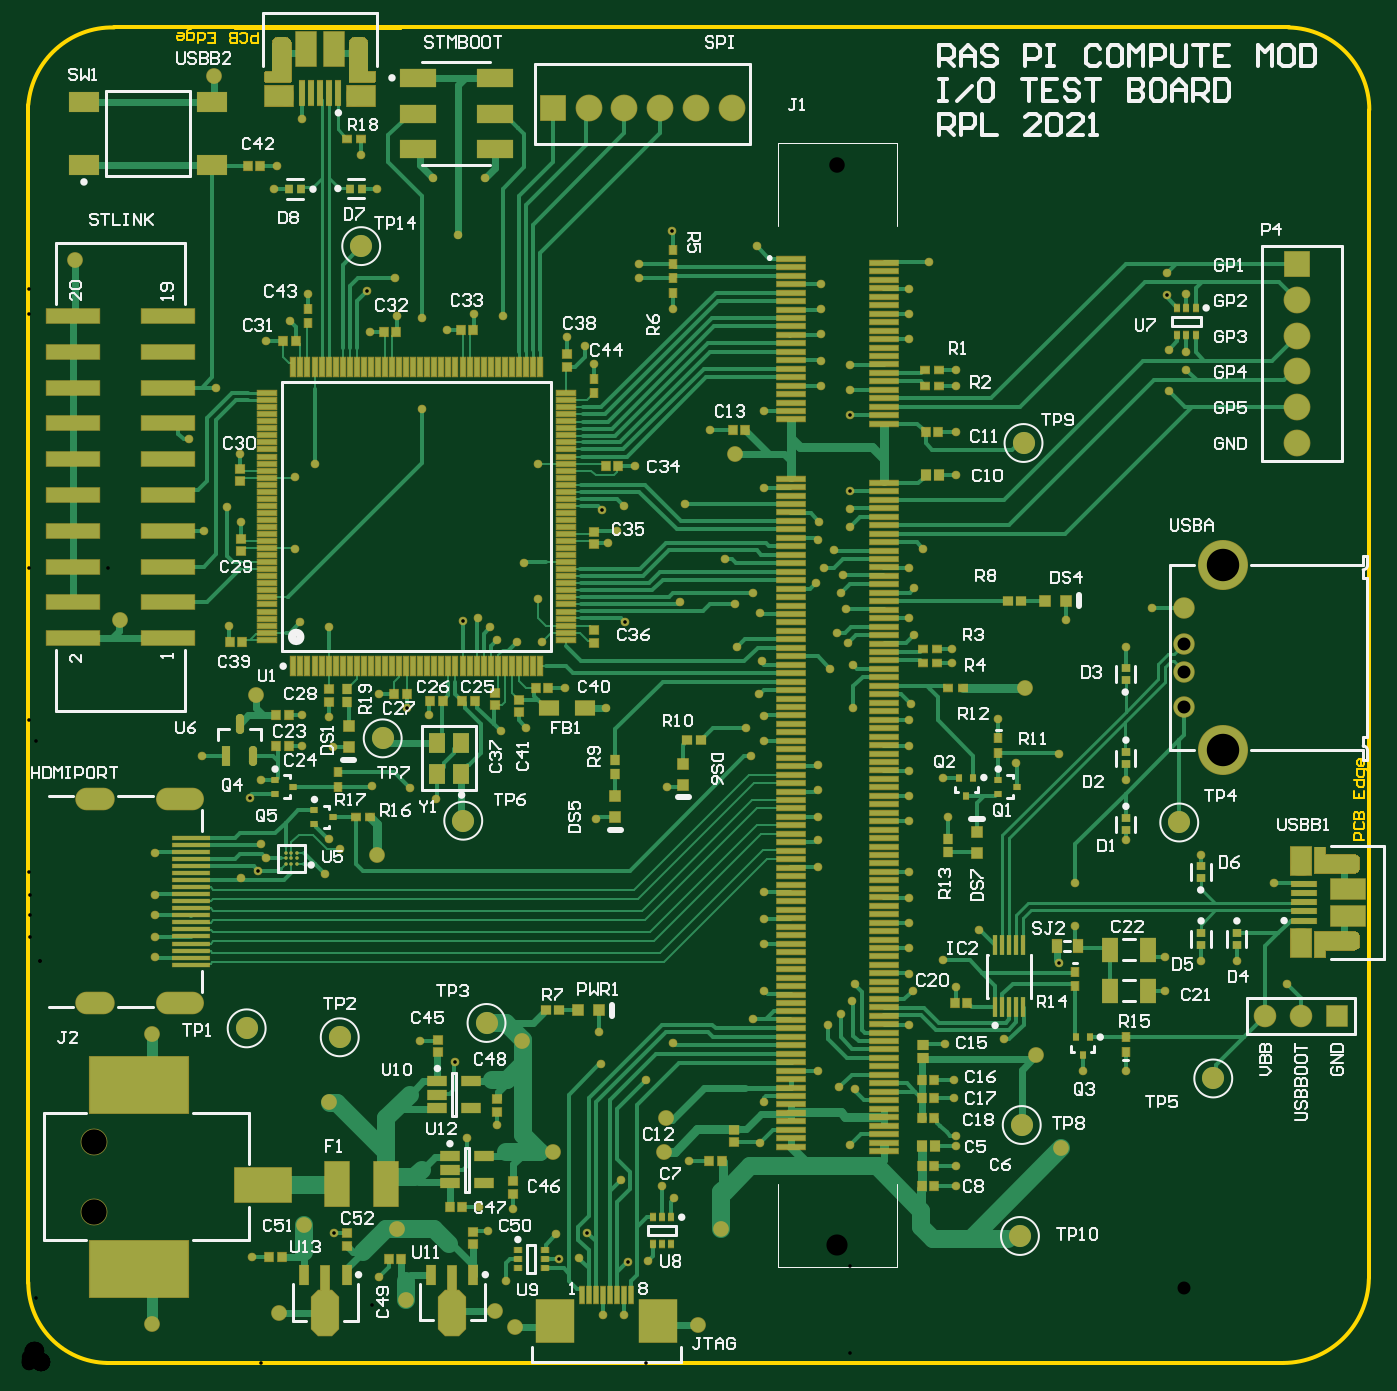
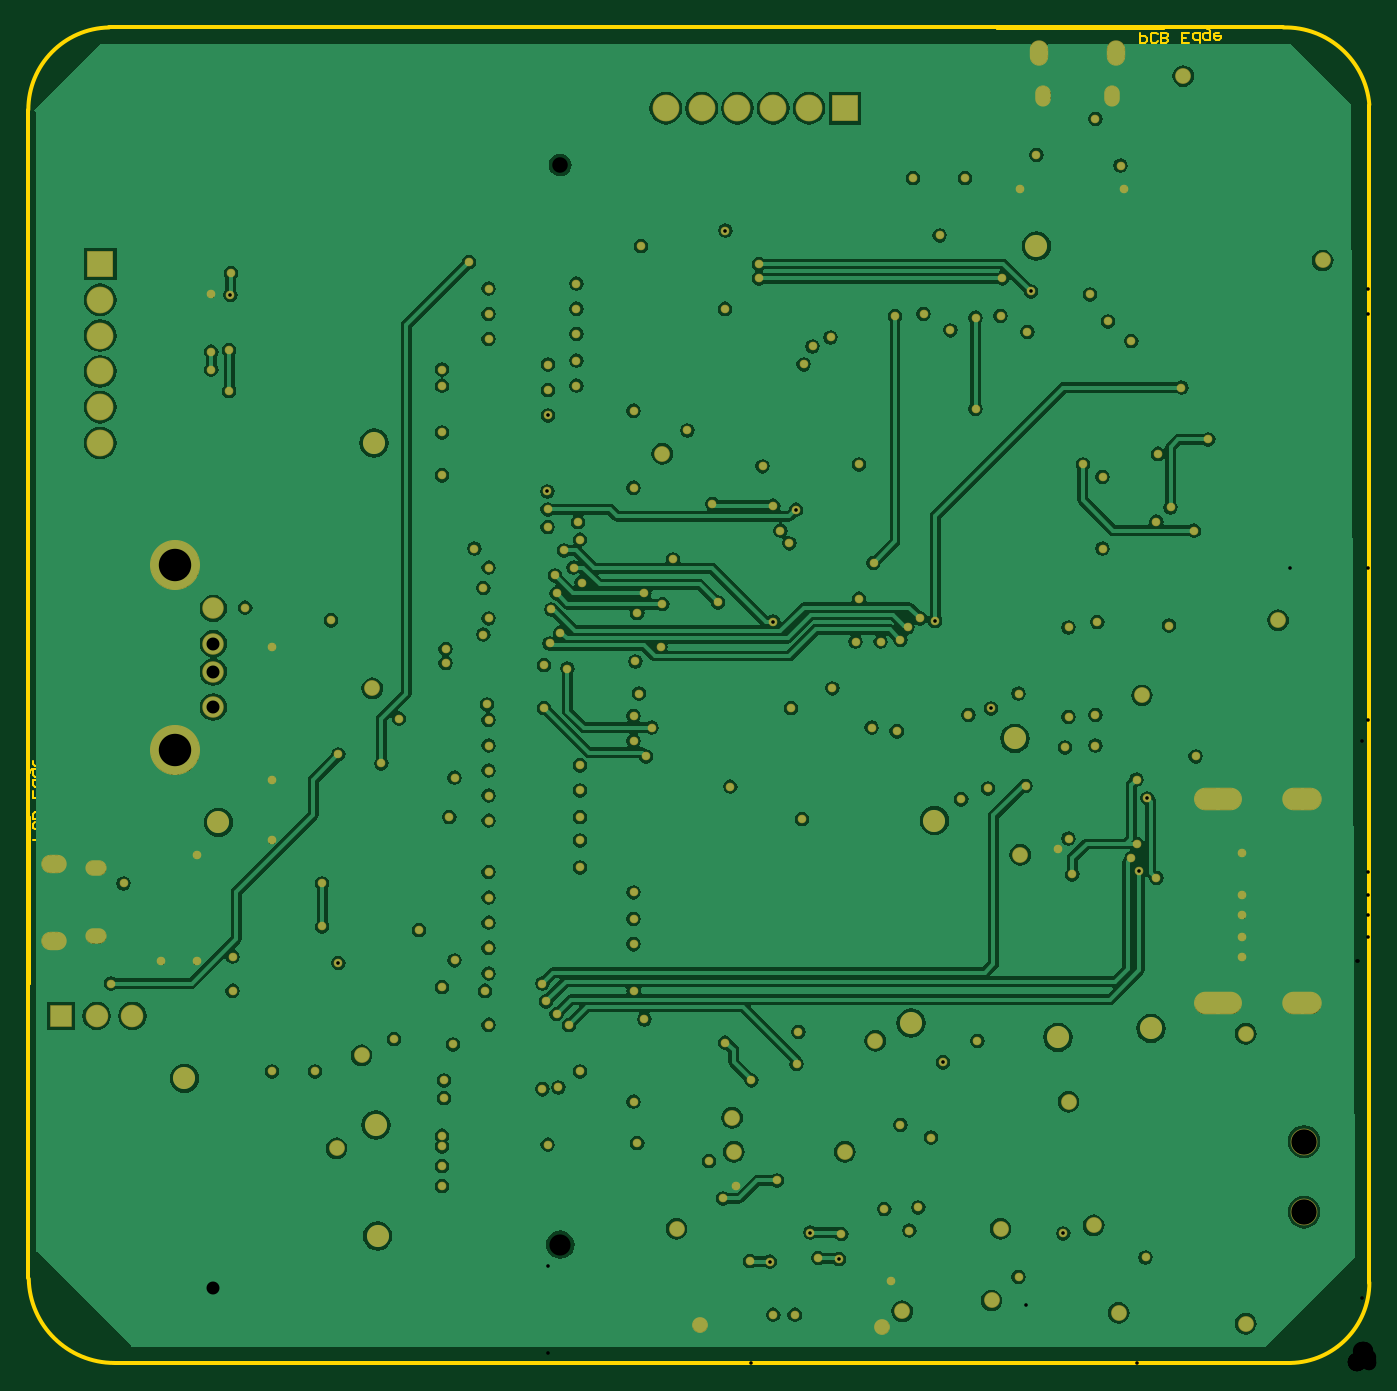
Circuit board: 8 layer files. Board 95.1 x 94.8 mm.
- drill: CMTestBoard-RoundHoles.TXT (3674 bytes)
- drill: CMTestBoard-SlotHoles.TXT (637 bytes)
- bottom_copper: CMTestBoard.GBL (122353 bytes)
- bottom_mask: CMTestBoard.GBS (7556 bytes)
- outline: CMTestBoard.GM1 (2321 bytes)
- top_copper: CMTestBoard.GTL (68767 bytes)
- top_silk: CMTestBoard.GTO (56848 bytes)
- top_mask: CMTestBoard.GTS (33306 bytes)

=== drill: CMTestBoard-RoundHoles.TXT ===
M48
;Layer_Color=9474304
;FILE_FORMAT=2:5
INCH,LZ
;TYPE=PLATED
T1F00S00C0.01000
T2F00S00C0.02000
T5F00S00C0.03000
T6F00S00C0.03543
T8F00S00C0.03622
T9F00S00C0.04016
T10F00S00C0.05118
T11F00S00C0.09055
;TYPE=NON_PLATED
T12F00S00C0.04331
T13F00S00C0.05906
T14F00S00C0.07087
%
T01
X00625Y00295
X0085503Y0036232
X0098Y0024
X01335Y0023
X01285Y0037
X0126Y00435
X01355Y0043
X01475Y0036
X0148123Y0029017
X01539Y00293
X0156107Y0036434
X0167463Y0028323
X0173Y00285
X01665Y00135
X01605
X01655Y0051
X0177Y00495
X01805Y0046
X0259Y00495
Y0055
Y00605
Y00635
X02585Y0074
Y0079
X0256Y0089
X0246Y00945
X0247Y0104
X0246Y01088
Y0116
Y0123
Y013
Y0137202
Y01515
Y01585
Y01655
Y01725
Y0179671
X02465Y0184
X02305Y0183
Y0195
X0224Y0194
X0226Y0204
X0229Y0201
X02285Y02105
X0246Y0208
X02475Y02035
X0258Y01995
Y01955
X0271Y018
X0276Y01675
X0288Y017
X03065Y0163
Y0146
X03275Y0142
X0348Y0134
X03515Y0106
X03375Y0112188
X03275
X03175Y01135
Y0104
X03065Y00815
X02945
X02725Y00905
X0259Y0105
X02555Y01125
X02655Y0121
X02925Y0122
Y0134
X0287998Y0111752
X0231Y0106
X023Y0101
X0227Y00975
X02235Y00945
X02205Y00815
X02265Y0077
X0231Y00765
X02295Y0061
X02205Y01385
Y0146
Y01525
Y016
Y0167
X02555Y01635
X0257Y01525
X029Y02075
X03065Y02
X0314Y0211
X02045Y02095
X01975Y0212
X0198Y02
X0205Y0196
X0204Y0187
X02055Y018079
Y0173825
X0202Y01695
X02005Y01775
X01785Y0161
X01585Y0152
X01615Y0183
X015Y01885
X01435Y02015
X01365
X0131Y0202
X0129Y02055
X01255Y0208
X0121319Y0207343
X0112Y0181
X0105721Y0182913
X0098Y0187
X0084Y01805
X00765Y0181
Y01725
X0085Y0172
X0096025Y016116
X01065Y01605
X0114Y01575
X0132Y01765
X0139Y01775
X0166625Y0207115
X0084Y02055
X0076Y0207
X0056Y0206
X0065Y0163
X0062021Y0157771
X0064932Y0145
X00665Y0141
X0064306Y0137515
X00595Y01355
X0083Y01365
X0087Y01435
X0084Y01465
X01095Y009
X0119125Y0084039
X01225Y0063
X0131Y00665
X016Y00835
X01595Y00925
X018Y00895
X0172638Y0079
X01845Y00565
X02045Y00615
X02055Y0073
X02025Y0096
X02055Y0104
Y0117
Y0124
Y01315
X00355Y0130825
Y0125038
Y0119053
Y01135
Y01425
X00485Y01695
X0049Y02325
X0045Y0258
X0059Y0254
X00555Y0239
X00595Y0235
X00745Y02275
Y02475
X008Y0251
X011Y02665
Y0292
X0103Y02925
X01025Y0303
X0094552Y0299334
X00955Y0288
X0117Y02885
X01245Y0293
X01325Y02925
X01505Y02865
X01555Y0284
X0158Y0279
X01705Y0303
Y0307
X0179875Y0316354
X018Y02945
X02035Y0312
X02055Y0266
X01905Y02605
X01835Y024
X01665Y02395
X0160135Y0238365
X01645Y02325
X0162Y0229
X01695Y02505
X01425Y0251
X01385Y02235
X01425Y02135
X0182Y02125
X02025Y0215
X01945Y02245
X02055Y02445
X012Y0315
X0113Y0331
X01275
X00975Y0328
X0093Y03375
X00765Y03475
X00695Y03345
X00685Y0328
X0078Y02985
X0073Y0291
X00665Y02855
X00525Y02725
X02215Y0273
Y028
Y02875
Y02945
Y03015
X0246Y0300154
Y0293077
Y0286
X0259Y02775
Y0273
Y026
Y0248
X025Y02275
X0246Y0222182
X02475Y02165
X0227Y0215
X02275Y022
X022227Y0222174
X022Y0218
X02205Y023
X0221Y0235
X02295Y02335
Y02385
X0229588Y0243495
X0225Y0227
X0229433Y0264751
Y027176
Y02789
X02515Y03075
X0318Y03045
X0318125Y0298375
X03235Y02985
Y02825
Y02775
X03185Y0283
Y02715
T02
X007Y0014
X0077Y00385
X0103Y00375
X01055Y00175
X01305Y00145
X0136Y001
X0187Y00105
X01935Y00375
X02885Y006
X02815Y0086
X02785Y01885
X00635Y01865
X00975Y0142
X0084Y0073
X0138Y009
X01465Y0059
X01775
X0178Y00685
X00255Y02075
X0013Y0308
X0052Y03595
X01975Y0254
T05
X00345Y0011
Y0092
T06
X03655Y0097
X03555
X03455
T08
X0322917Y0183221
Y0193063
Y0200937
Y021078
T09
X0277Y00355
X02775Y00665
X0331Y00795
X03215Y0151
X01215Y01515
X0099Y01745
X0087Y0091
X0061Y00935
X0128Y0095
X0093Y0312
X0278Y0257
T10
X01465Y03505
X01565
X01665
X01765
X01865
X01965
X03545Y0307
Y0297
Y0287
Y0277
Y0267
Y0257
T11
X0333587Y0171134
Y0222866
T12
X0226008Y0334642
T13
X0226008Y0033067
T14
X0018236Y0042158
Y0061843
M30

=== drill: CMTestBoard-SlotHoles.TXT ===
M48
;Layer_Color=9474304
;FILE_FORMAT=2:5
INCH,LZ
;TYPE=PLATED
T3F00S00C0.02559
T4F00S00C0.02756
T7F00S00C0.03543
;TYPE=NON_PLATED
%
G90
G05
T03
G00X0356374Y0119163
M15
G01X0354799
M16
G00X0356374Y0138258
M15
G01X0354799
M16
G00X0091047Y0354831
M15
G01Y0353256
M16
G00X0071953Y0354831
M15
G01Y0353256
M16
T04
G00X03685Y0117982
M15
G01X0366531
M16
G00X03685Y0139439
M15
G01X0366531
M16
G00X0092228Y0366957
M15
G01Y0364988
M16
G00X0070772Y0366957
M15
G01Y0364988
M16
T07
G00X0016331Y0100457
M15
G01X0021055
M16
G00X0038772Y0100457
M15
G01X0045858
M16
G00X0038772Y0157543
M15
G01X0045858
M16
G00X0016331Y0157543
M15
G01X0021055
M16
M17
M30

=== bottom_copper: CMTestBoard.GBL (122353 bytes, source omitted) ===
=== bottom_mask: CMTestBoard.GBS (7556 bytes, source omitted) ===
=== outline: CMTestBoard.GM1 ===
G04*
G04 #@! TF.GenerationSoftware,Altium Limited,Altium Designer,20.0.11 (256)*
G04*
G04 Layer_Color=16711935*
%FSLAX25Y25*%
%MOIN*%
G70*
G01*
G75*
%ADD11C,0.00591*%
%ADD15C,0.00394*%
%ADD16C,0.01000*%
D11*
X64079Y371642D02*
Y368690D01*
X62603D01*
X62111Y369182D01*
Y370166D01*
X62603Y370658D01*
X64079D01*
X59159Y369182D02*
X59651Y368690D01*
X60635D01*
X61127Y369182D01*
Y371150D01*
X60635Y371642D01*
X59651D01*
X59159Y371150D01*
X58175Y368690D02*
Y371642D01*
X56699D01*
X56207Y371150D01*
Y370658D01*
X56699Y370166D01*
X58175D01*
X56699D01*
X56207Y369674D01*
Y369182D01*
X56699Y368690D01*
X58175D01*
X50304D02*
X52271D01*
Y371642D01*
X50304D01*
X52271Y370166D02*
X51288D01*
X47352Y368690D02*
Y371642D01*
X48828D01*
X49320Y371150D01*
Y370166D01*
X48828Y369674D01*
X47352D01*
X45384Y372626D02*
X44892D01*
X44400Y372134D01*
Y369674D01*
X45876D01*
X46368Y370166D01*
Y371150D01*
X45876Y371642D01*
X44400D01*
X41940D02*
X42924D01*
X43416Y371150D01*
Y370166D01*
X42924Y369674D01*
X41940D01*
X41448Y370166D01*
Y370658D01*
X43416D01*
X373185Y146132D02*
X370233D01*
Y147608D01*
X370725Y148100D01*
X371709D01*
X372201Y147608D01*
Y146132D01*
X370725Y151052D02*
X370233Y150560D01*
Y149576D01*
X370725Y149084D01*
X372693D01*
X373185Y149576D01*
Y150560D01*
X372693Y151052D01*
X370233Y152035D02*
X373185D01*
Y153511D01*
X372693Y154003D01*
X372201D01*
X371709Y153511D01*
Y152035D01*
Y153511D01*
X371217Y154003D01*
X370725D01*
X370233Y153511D01*
Y152035D01*
Y159907D02*
Y157939D01*
X373185D01*
Y159907D01*
X371709Y157939D02*
Y158923D01*
X370233Y162859D02*
X373185D01*
Y161383D01*
X372693Y160891D01*
X371709D01*
X371217Y161383D01*
Y162859D01*
X374169Y164827D02*
Y165319D01*
X373677Y165811D01*
X371217D01*
Y164335D01*
X371709Y163843D01*
X372693D01*
X373185Y164335D01*
Y165811D01*
Y168271D02*
Y167287D01*
X372693Y166795D01*
X371709D01*
X371217Y167287D01*
Y168271D01*
X371709Y168762D01*
X372201D01*
Y166795D01*
D15*
X57386Y372665D02*
X104236D01*
X374209Y105974D02*
Y152825D01*
D16*
X0Y22500D02*
G03*
X22032Y31I22473J0D01*
G01*
X374587Y350080D02*
G03*
X352039Y373075I-22999J0D01*
G01*
X350500Y31D02*
G03*
X374469Y23535I0J23973D01*
G01*
X24002Y373080D02*
G03*
X0Y351500I-502J-23580D01*
G01*
X24002Y373080D02*
X352039D01*
X374565Y23867D02*
Y33358D01*
X22032Y31D02*
X350500D01*
X374555Y33557D02*
X374555Y350138D01*
X0Y22500D02*
Y351500D01*
M02*

=== top_copper: CMTestBoard.GTL (68767 bytes, source omitted) ===
=== top_silk: CMTestBoard.GTO (56848 bytes, source omitted) ===
=== top_mask: CMTestBoard.GTS (33306 bytes, source omitted) ===
